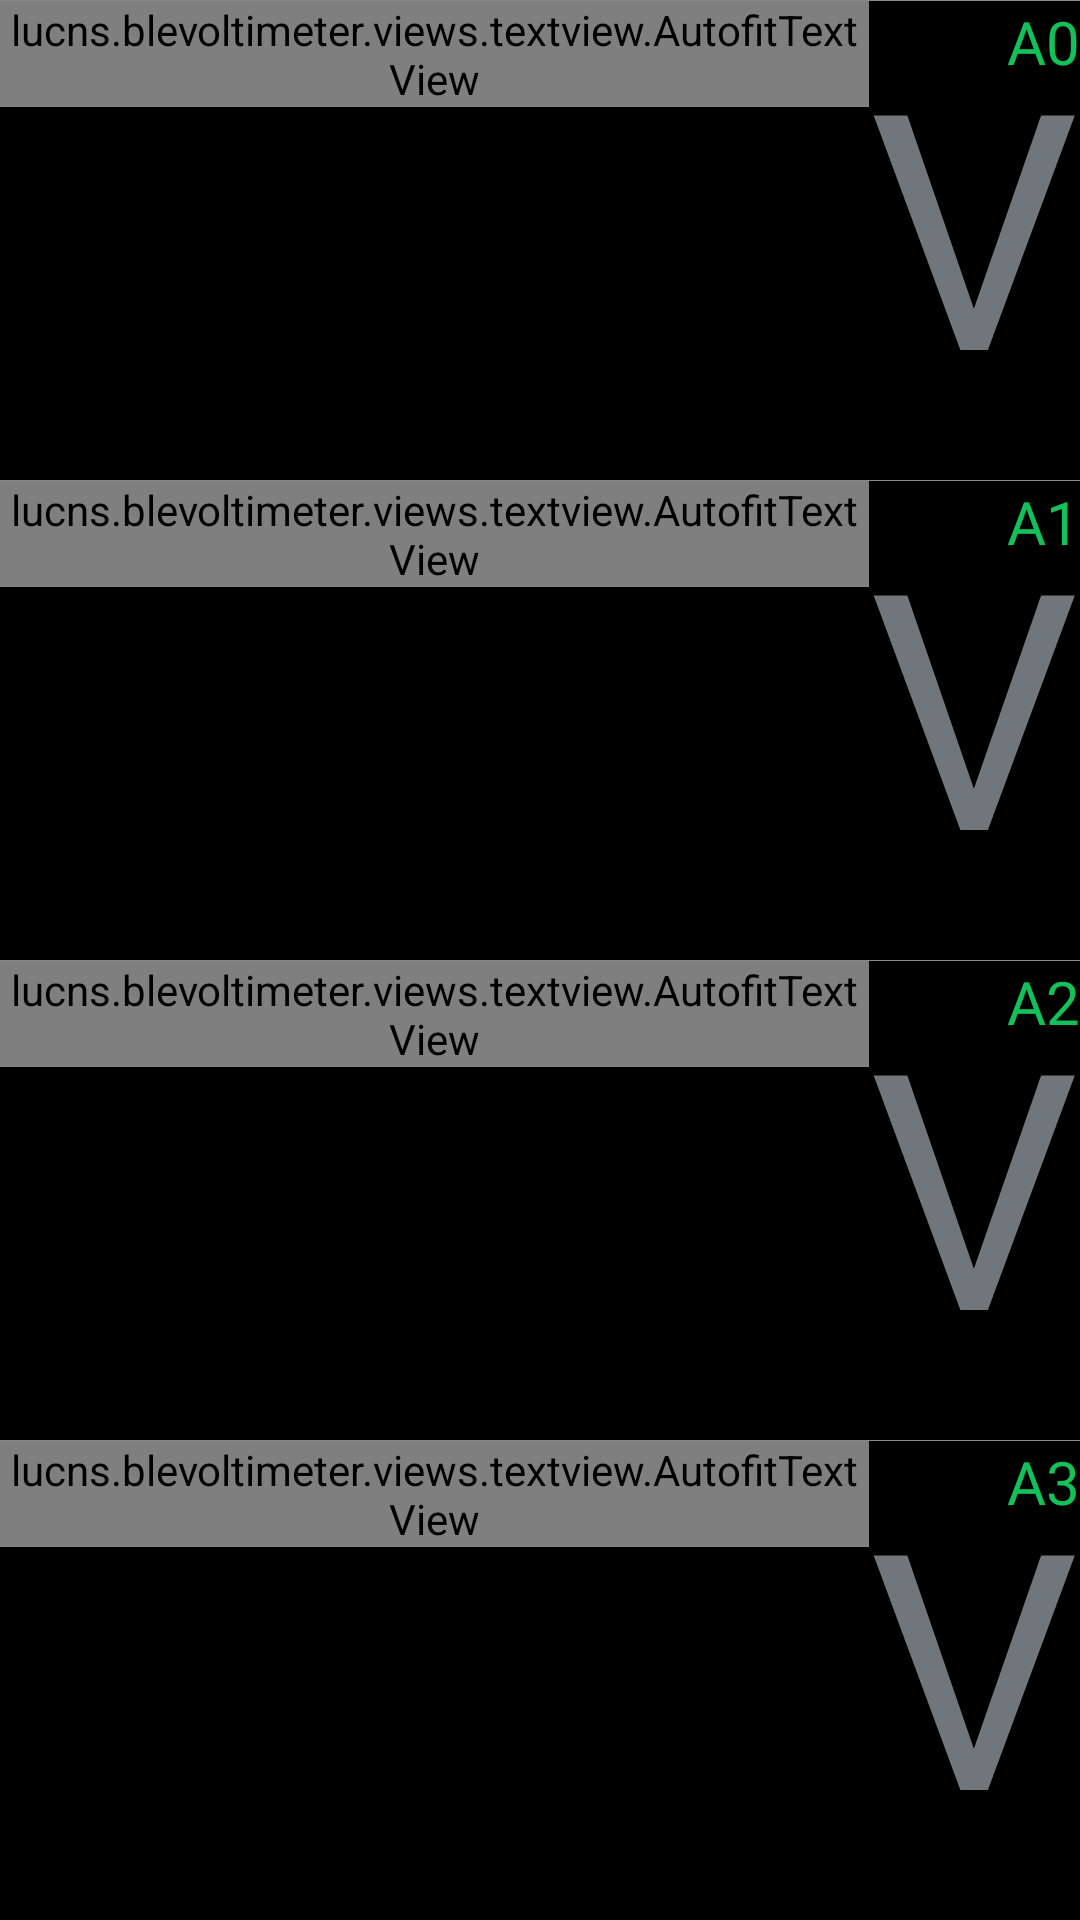

Android layout source for this screen:
<!-- AndroidManifest.xml: application theme MainTheme -->
<!-- res/layout/fragment_numbers_viewer.xml -->
<?xml version="1.0" encoding="utf-8"?>
<RelativeLayout xmlns:android="http://schemas.android.com/apk/res/android"
    android:layout_width="match_parent"
    android:layout_height="match_parent">

    <LinearLayout
        android:layout_width="match_parent"
        android:layout_height="match_parent"
        android:orientation="vertical">

        <View
            android:layout_width="match_parent"
            android:layout_height="1px"
            android:background="@color/gray" />

        <LinearLayout
            android:layout_width="match_parent"
            android:layout_height="match_parent"
            android:layout_weight="1"
            android:orientation="vertical">

            <RelativeLayout
                android:layout_width="match_parent"
                android:layout_height="wrap_content">

                <lucns.blevoltimeter.views.textview.AutofitTextView
                    android:id="@+id/textA0"
                    android:layout_width="match_parent"
                    android:layout_height="wrap_content"
                    android:layout_toStartOf="@+id/textUnit0"
                    android:fontFamily="@font/barlow_light"
                    android:text="@string/zero_volts"
                    android:textColor="@android:color/white"
                    android:textSize="64sp" />

                <TextView
                    android:layout_width="wrap_content"
                    android:layout_height="wrap_content"
                    android:layout_alignParentEnd="true"
                    android:fontFamily="@font/roboto_black"
                    android:text="@string/a0"
                    android:textColor="@color/accent"
                    android:textSize="20sp" />

                <TextView
                    android:id="@+id/textUnit0"
                    android:layout_width="wrap_content"
                    android:layout_height="wrap_content"
                    android:layout_alignParentEnd="true"
                    android:fontFamily="@font/barlow_light"
                    android:text="@string/voltage_unit"
                    android:textSize="110sp" />

                <TextView
                    android:id="@+id/textA02"
                    android:layout_width="wrap_content"
                    android:layout_height="wrap_content"
                    android:layout_below="@+id/textA0"
                    android:fontFamily="@font/barlow_bold"
                    android:textColor="@color/accent"
                    android:textSize="24sp" />
            </RelativeLayout>
        </LinearLayout>

        <View
            android:layout_width="match_parent"
            android:layout_height="1px"
            android:background="@color/gray" />

        <LinearLayout
            android:layout_width="match_parent"
            android:layout_height="match_parent"
            android:layout_weight="1"
            android:orientation="vertical">

            <RelativeLayout
                android:layout_width="match_parent"
                android:layout_height="wrap_content">

                <lucns.blevoltimeter.views.textview.AutofitTextView
                    android:id="@+id/textA1"
                    android:layout_width="match_parent"
                    android:layout_height="wrap_content"
                    android:layout_toStartOf="@+id/textUnit1"
                    android:fontFamily="@font/barlow_light"
                    android:text="@string/zero_volts"
                    android:textColor="@android:color/white"
                    android:textSize="64sp" />

                <TextView
                    android:layout_width="wrap_content"
                    android:layout_height="wrap_content"
                    android:layout_alignParentEnd="true"
                    android:fontFamily="@font/roboto_black"
                    android:text="@string/a1"
                    android:textColor="@color/accent"
                    android:textSize="20sp" />

                <TextView
                    android:id="@+id/textUnit1"
                    android:layout_width="wrap_content"
                    android:layout_height="wrap_content"
                    android:layout_alignParentEnd="true"
                    android:fontFamily="@font/barlow_light"
                    android:text="@string/voltage_unit"
                    android:textSize="110sp" />

                <TextView
                    android:id="@+id/textA12"
                    android:layout_width="wrap_content"
                    android:layout_height="wrap_content"
                    android:layout_below="@+id/textA1"
                    android:fontFamily="@font/barlow_bold"
                    android:textColor="@color/accent"
                    android:textSize="24sp" />
            </RelativeLayout>
        </LinearLayout>

        <View
            android:layout_width="match_parent"
            android:layout_height="1px"
            android:background="@color/gray" />

        <LinearLayout
            android:layout_width="match_parent"
            android:layout_height="match_parent"
            android:layout_weight="1"
            android:orientation="vertical">

            <RelativeLayout
                android:layout_width="match_parent"
                android:layout_height="wrap_content">

                <lucns.blevoltimeter.views.textview.AutofitTextView
                    android:id="@+id/textA2"
                    android:layout_width="match_parent"
                    android:layout_height="wrap_content"
                    android:layout_toStartOf="@+id/textUnit2"
                    android:fontFamily="@font/barlow_light"
                    android:text="@string/zero_volts"
                    android:textColor="@android:color/white"
                    android:textSize="64sp" />

                <TextView
                    android:layout_width="wrap_content"
                    android:layout_height="wrap_content"
                    android:layout_alignParentEnd="true"
                    android:fontFamily="@font/roboto_black"
                    android:text="@string/a2"
                    android:textColor="@color/accent"
                    android:textSize="20sp" />

                <TextView
                    android:id="@+id/textUnit2"
                    android:layout_width="wrap_content"
                    android:layout_height="wrap_content"
                    android:layout_alignParentEnd="true"
                    android:fontFamily="@font/barlow_light"
                    android:text="@string/voltage_unit"
                    android:textSize="110sp" />

                <TextView
                    android:id="@+id/textA22"
                    android:layout_width="wrap_content"
                    android:layout_height="wrap_content"
                    android:layout_below="@+id/textA2"
                    android:fontFamily="@font/barlow_bold"
                    android:textColor="@color/accent"
                    android:textSize="24sp" />
            </RelativeLayout>
        </LinearLayout>

        <View
            android:layout_width="match_parent"
            android:layout_height="1px"
            android:background="@color/gray" />

        <LinearLayout
            android:layout_width="match_parent"
            android:layout_height="match_parent"
            android:layout_weight="1"
            android:orientation="vertical">

            <RelativeLayout
                android:layout_width="match_parent"
                android:layout_height="wrap_content">

                <lucns.blevoltimeter.views.textview.AutofitTextView
                    android:id="@+id/textA3"
                    android:layout_width="match_parent"
                    android:layout_height="wrap_content"
                    android:layout_toStartOf="@+id/textUnit3"
                    android:fontFamily="@font/barlow_light"
                    android:text="@string/zero_volts"
                    android:textColor="@android:color/white"
                    android:textSize="64sp" />

                <TextView
                    android:layout_width="wrap_content"
                    android:layout_height="wrap_content"
                    android:layout_alignParentEnd="true"
                    android:fontFamily="@font/roboto_black"
                    android:text="@string/a3"
                    android:textColor="@color/accent"
                    android:textSize="20sp" />

                <TextView
                    android:id="@+id/textUnit3"
                    android:layout_width="wrap_content"
                    android:layout_height="wrap_content"
                    android:layout_alignParentEnd="true"
                    android:fontFamily="@font/barlow_light"
                    android:text="@string/voltage_unit"
                    android:textSize="110sp" />

                <TextView
                    android:id="@+id/textA32"
                    android:layout_width="wrap_content"
                    android:layout_height="wrap_content"
                    android:layout_below="@+id/textA3"
                    android:fontFamily="@font/barlow_bold"
                    android:textColor="@color/accent"
                    android:textSize="24sp" />
            </RelativeLayout>
        </LinearLayout>
    </LinearLayout>
</RelativeLayout>
<!-- resources referenced by this layout -->
<resources>
  <color name="accent">#12C158</color>
  <color name="gray">#888888</color>
  <string name="a0">A0</string>
  <string name="a1">A1</string>
  <string name="a2">A2</string>
  <string name="a3">A3</string>
  <string name="voltage_unit">V</string>
  <string name="zero_volts">0,000</string>
  <style name="MainTheme" parent="@android:style/Theme.DeviceDefault.Light.NoActionBar">
          <item name="android:windowLightStatusBar">false</item>
          <item name="android:statusBarColor">@android:color/black</item>
          <item name="android:windowBackground">@android:color/black</item>
          <item name="android:windowNoTitle">true</item>
          <item name="android:windowActionBar">false</item>
  
          <item name="android:colorSecondary">@color/accent</item>
          <item name="android:colorControlHighlight">@color/accent</item>
          <item name="android:colorControlActivated">@color/accent</item>
          <item name="android:colorActivatedHighlight">@color/accent</item>
          <item name="android:colorPrimary">@color/accent</item>
          <item name="android:colorControlNormal">@color/accent</item>
          <item name="android:colorAccent">@color/accent</item>
      </style>
</resources>
